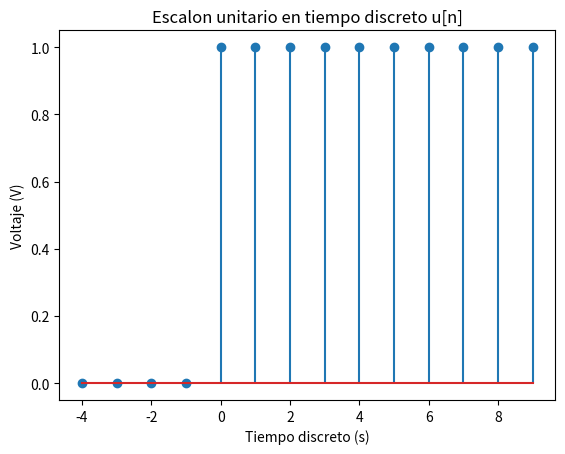

Here is the Python script that generated this plot:
import numpy as np
import matplotlib.pyplot as plt

#Creamos los valores en el eje X desde -2 a 10 dando pasos de a 1
x = np.arange(-4, 10) 

#Creamos los valores en el eje Y los cuales van a ser 0 para x menos a 0 y 1 para x mayor a 1
y = np.where(x < 0, 0, 1)

#Mapeamos los valores con la función stem
plt.stem(x, y) 

#Le damos nombre a los ejes
plt.xlabel('Tiempo discreto (s)')
plt.ylabel('Voltaje (V)')

#Le ponemos título al gráfico
plt.title('Escalon unitario en tiempo discreto u[n]')

#Guardamos la imagen creada
plt.savefig('Escalon unitario en tiempo discreto.png')

#Mostramos la imagen
plt.show()